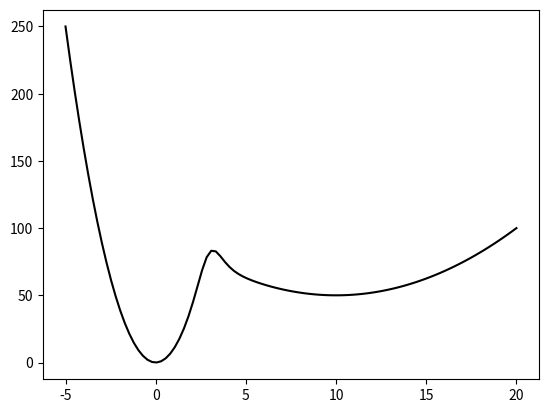

This chart was generated by the following Python code:
import numpy as np
import matplotlib.pyplot as plt


np.seterr(invalid='ignore', over='ignore')  # suppress warning caused by division by inf

def f(x):
    return 1/(1 + np.exp(3*(x-3))) * 10 * x**2  + 1 / (1 + np.exp(-3*(x-3))) * (0.5*(x-10)**2 + 50)

def fprime(x):
    return 1 / (1 + np.exp((-3)*(x-3))) * (x-10) + 1/(1 + np.exp(3*(x-3))) * 20 * x + (3* np.exp(9))/(np.exp(9-1.5*x) + np.exp(1.5*x))**2 * ((0.5*(x-10)**2 + 50) - 10 * x**2) 

x = np.linspace(-5,20,100)
plt.plot(x,f(x), 'k')
plt.show()
